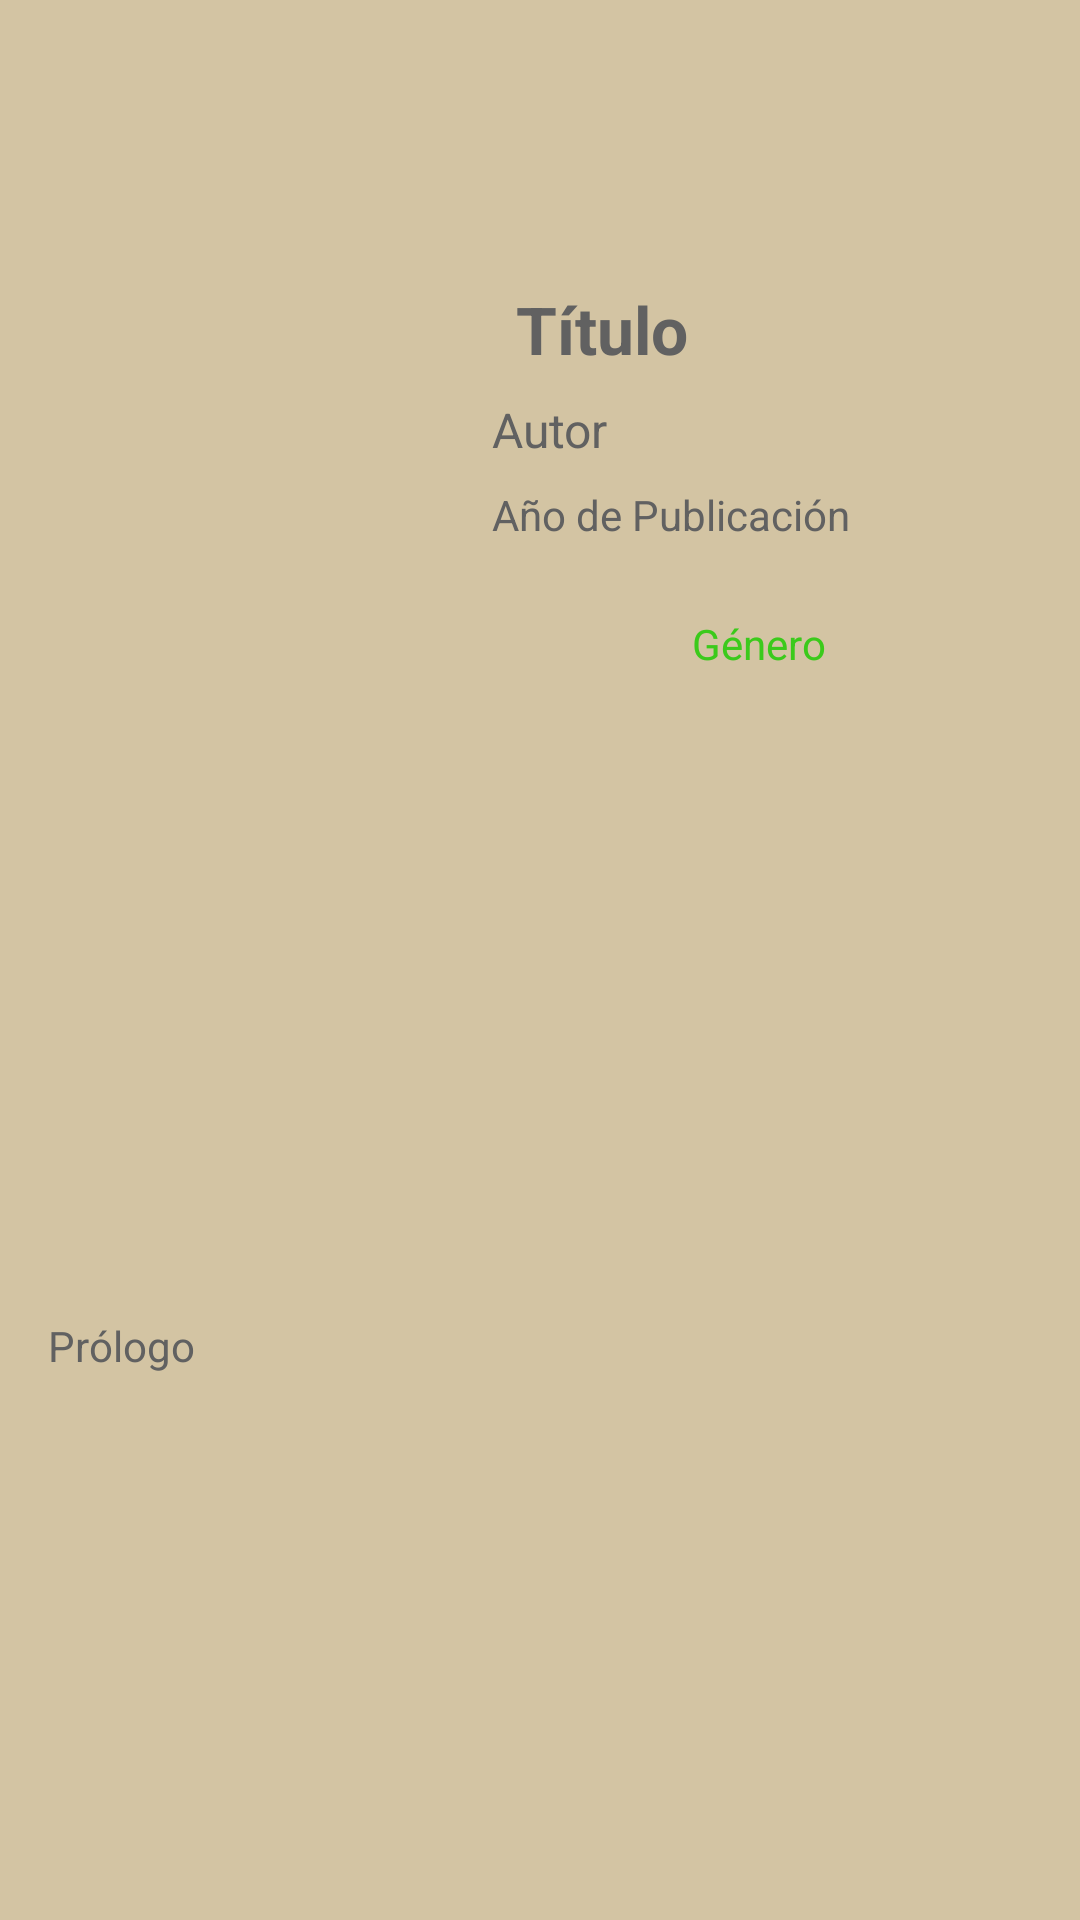

The Android layout XML behind this screen, and the referenced resources:
<!-- AndroidManifest.xml: application theme Theme.Tp2Moviles -->
<!-- res/layout/activity_detalle.xml -->
<androidx.constraintlayout.widget.ConstraintLayout
    xmlns:android="http://schemas.android.com/apk/res/android"
    xmlns:app="http://schemas.android.com/apk/res-auto"
    xmlns:tools="http://schemas.android.com/tools"
    android:id="@+id/main"
    android:layout_width="match_parent"
    android:layout_height="match_parent"
    android:background="#D3C4A3"
    tools:context=".DetalleActivity">

    <ImageView
        android:id="@+id/ivFoto"
        android:layout_width="0dp"
        android:layout_height="300dp"
        android:layout_marginStart="12dp"
        android:layout_marginTop="16dp"
        android:contentDescription="Portada del libro"
        android:scaleType="centerCrop"
        app:layout_constraintBottom_toBottomOf="@id/tvPrologo"
        app:layout_constraintStart_toStartOf="parent"
        app:layout_constraintTop_toTopOf="parent"
        app:layout_constraintWidth_percent="0.4" />

    <TextView
        android:id="@+id/tvTitulo"
        android:layout_width="0dp"
        android:layout_height="wrap_content"
        android:layout_marginStart="8dp"
        android:layout_marginTop="8dp"
        android:text="Título"
        android:textSize="22sp"
        android:textStyle="bold"
        android:textColor="#616161"
        app:layout_constraintEnd_toEndOf="parent"
        app:layout_constraintStart_toEndOf="@id/ivFoto"
        app:layout_constraintTop_toTopOf="@id/ivFoto"
        app:layout_constraintWidth_percent="0.5" />

    <TextView
        android:id="@+id/tvAutor"
        android:layout_width="0dp"
        android:layout_height="wrap_content"
        android:text="Autor"
        android:textSize="16sp"
        android:layout_marginStart="8dp"
        android:layout_marginTop="8dp"
        android:textColor="#616161"
        app:layout_constraintStart_toEndOf="@id/ivFoto"
        app:layout_constraintTop_toBottomOf="@id/tvTitulo"
        app:layout_constraintEnd_toEndOf="parent"/>

    <TextView
        android:id="@+id/tvAnio"
        android:layout_width="0dp"
        android:layout_height="wrap_content"
        android:text="Año de Publicación"
        android:textSize="14sp"
        android:layout_marginStart="8dp"
        android:layout_marginTop="8dp"
        android:textColor="#616161"
        app:layout_constraintStart_toEndOf="@id/ivFoto"
        app:layout_constraintTop_toBottomOf="@id/tvAutor"
        app:layout_constraintEnd_toEndOf="parent"/>


    <TextView
        android:id="@+id/tvGenero"
        android:layout_width="wrap_content"
        android:layout_height="wrap_content"
        android:layout_marginTop="16dp"
        android:padding="8dp"
        android:text="Género"
        android:textColor="#3BCA1B"
        android:textSize="14sp"
        app:layout_constraintEnd_toEndOf="parent"
        app:layout_constraintHorizontal_bias="0.466"
        app:layout_constraintStart_toEndOf="@id/ivFoto"
        app:layout_constraintTop_toBottomOf="@id/tvAnio" />

    <TextView
        android:id="@+id/tvPrologo"
        android:layout_width="0dp"
        android:layout_height="wrap_content"
        android:layout_marginStart="16dp"
        android:layout_marginTop="52dp"
        android:text="Prólogo"
        android:textSize="14sp"
        android:textColor="#616161"
        app:layout_constraintEnd_toEndOf="parent"
        app:layout_constraintHorizontal_bias="0.0"
        app:layout_constraintStart_toStartOf="parent"
        app:layout_constraintTop_toBottomOf="@id/ivFoto" />

</androidx.constraintlayout.widget.ConstraintLayout>
<!-- resources referenced by this layout -->
<resources>
  <style name="Theme.Tp2Moviles" parent="Base.Theme.Tp2Moviles" />
  <style name="Base.Theme.Tp2Moviles" parent="Theme.Material3.DayNight.NoActionBar">
          
          
      </style>
</resources>
